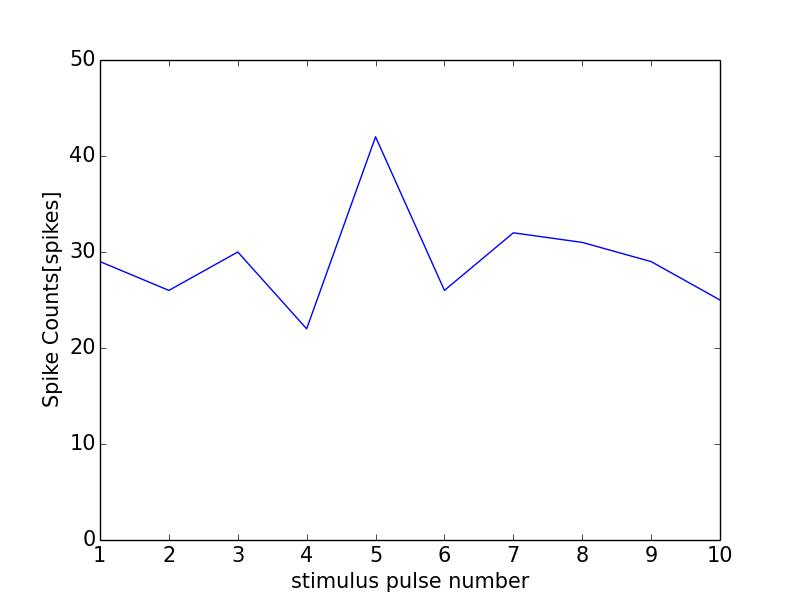

Data behind this chart, as committed beside it:
0, 0.0
0, 0
1, 29
2, 26
3, 30
4, 22
5, 42
6, 26
7, 32
8, 31
9, 29
10, 25
11, 1
